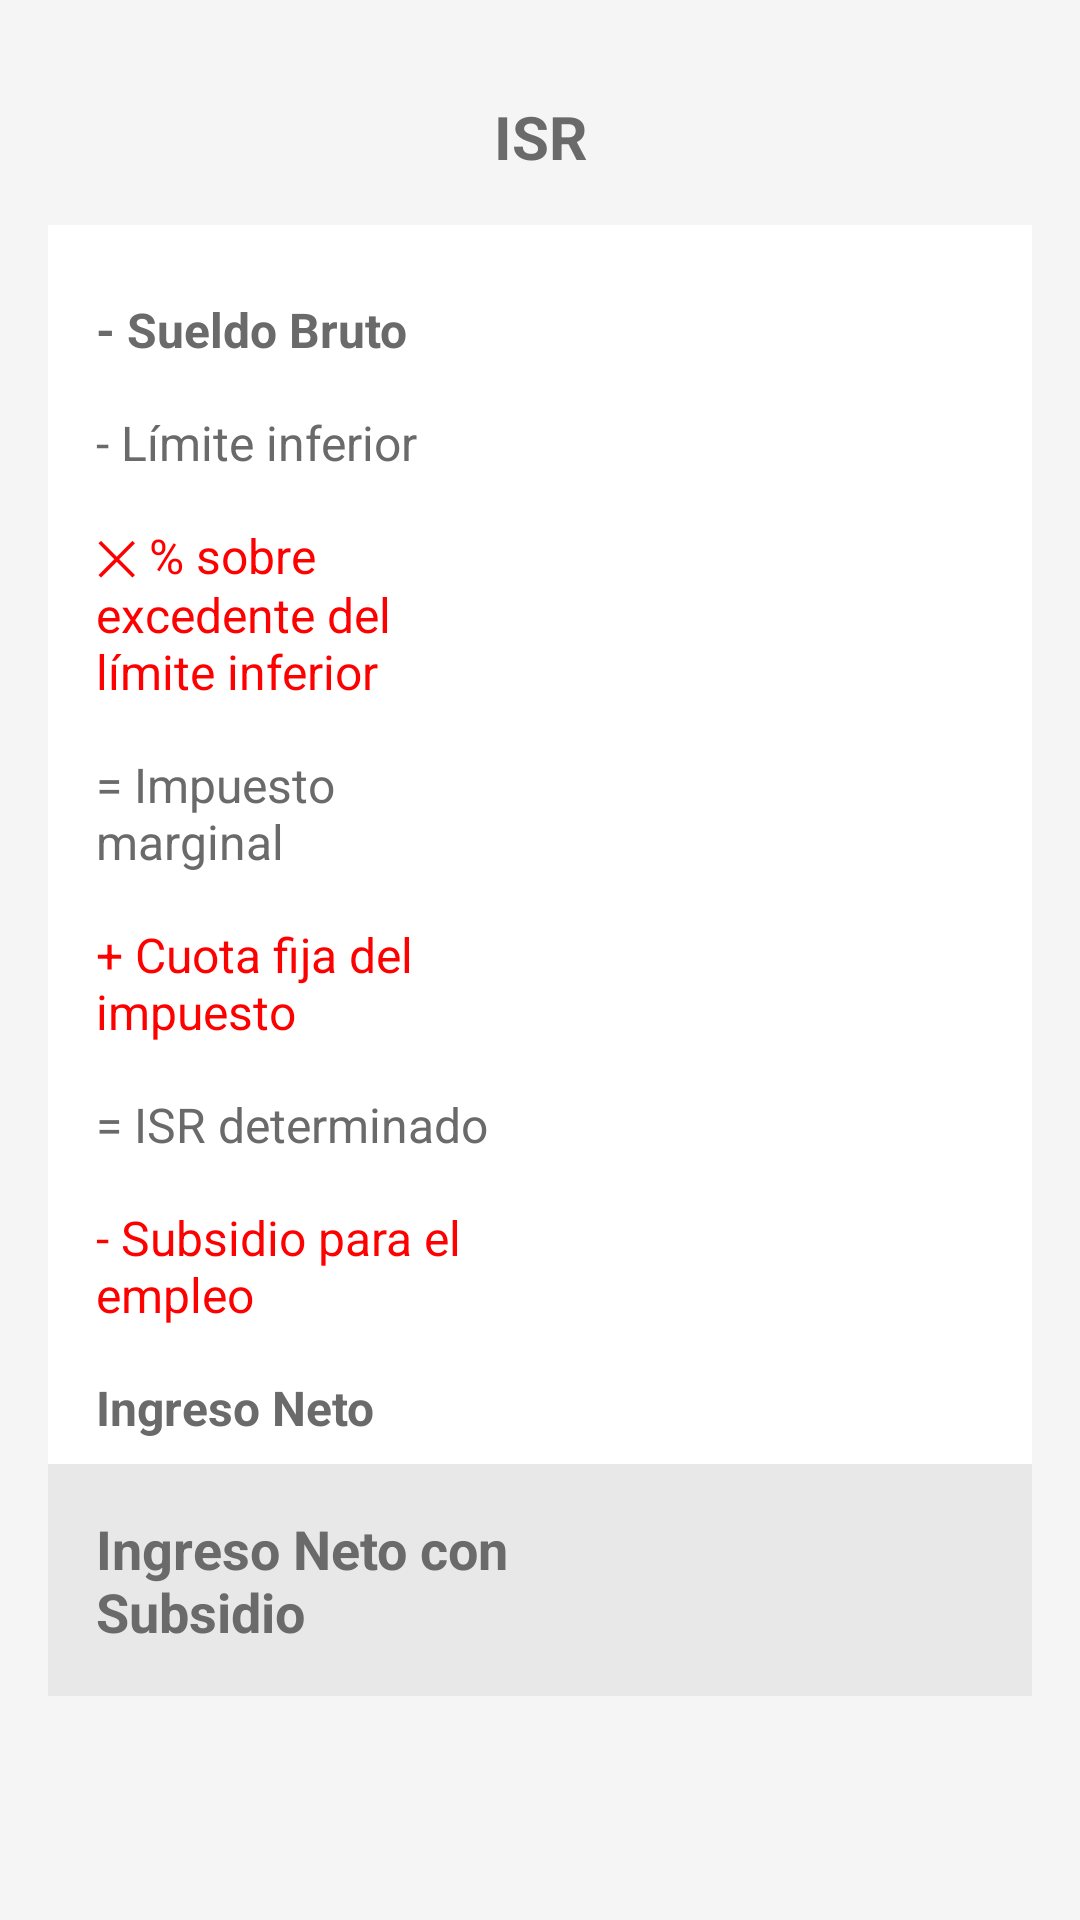

This screen was rendered from an Android layout file. Write that file and the resources it references.
<!-- AndroidManifest.xml: application theme Theme.ISR -->
<!-- res/layout/resultactivity.xml -->
<?xml version="1.0" encoding="utf-8"?>
<LinearLayout xmlns:android="http://schemas.android.com/apk/res/android"
    android:layout_width="match_parent"
    android:layout_height="match_parent"
    android:orientation="vertical"
    android:padding="16dp"
    android:background="#F5F5F5">

    
    <TextView
        android:layout_width="match_parent"
        android:layout_height="wrap_content"
        android:text="ISR"
        android:textSize="20sp"
        android:textStyle="bold"
        android:textColor="#6A6A6A"
        android:layout_gravity="center"
        android:padding="16dp"
        android:gravity="center_horizontal"/>


    
    <LinearLayout
        android:layout_width="match_parent"
        android:layout_height="wrap_content"
        android:orientation="vertical"
        android:paddingTop="16dp"
        android:background="#FFFFFF">

        
        <LinearLayout
            android:layout_width="match_parent"
            android:layout_height="wrap_content"
            android:orientation="horizontal"
            android:weightSum="2"
            android:paddingVertical="8dp">

            <TextView
                android:layout_width="0dp"
                android:layout_height="wrap_content"
                android:layout_weight="1"
                android:text="- Sueldo Bruto"
                android:textColor="#6A6A6A"
                android:textStyle="bold"
                android:paddingStart="16dp"
                android:textSize="16sp" />

            <TextView
                android:id="@+id/sb"
                android:layout_width="wrap_content"
                android:layout_height="wrap_content"
                android:text=""
                android:paddingEnd="16dp"
                android:textColor="#6A6A6A"
                android:textSize="16sp" />
        </LinearLayout>


        
        <LinearLayout
            android:layout_width="match_parent"
            android:layout_height="wrap_content"
            android:orientation="horizontal"
            android:weightSum="2"
            android:paddingVertical="8dp">

            <TextView
                android:layout_width="0dp"
                android:layout_height="wrap_content"
                android:layout_weight="1"
                android:text="- Límite inferior"
                android:textColor="#6A6A6A"
                android:paddingStart="16dp"
                android:textSize="16sp" />

            <TextView
                android:id="@+id/li"
                android:layout_width="wrap_content"
                android:layout_height="wrap_content"
                android:text=""
                android:paddingEnd="16dp"
                android:textColor="#6A6A6A"
                android:textSize="16sp" />
        </LinearLayout>


        
        <LinearLayout
            android:layout_width="match_parent"
            android:layout_height="wrap_content"
            android:orientation="horizontal"
            android:weightSum="2"
            android:paddingVertical="8dp">

            <TextView
                android:layout_width="0dp"
                android:layout_height="wrap_content"
                android:layout_weight="1"
                android:text="✕ % sobre excedente del límite inferior"
                android:textColor="#FF0000"
                android:paddingStart="16dp"
                android:textSize="16sp" />

            <TextView
                android:id="@+id/por"
                android:layout_width="wrap_content"
                android:layout_height="wrap_content"
                android:text=""
                android:paddingEnd="16dp"
                android:textColor="#FF0000"
                android:textSize="16sp" />
        </LinearLayout>

        
        <LinearLayout
            android:layout_width="match_parent"
            android:layout_height="wrap_content"
            android:orientation="horizontal"
            android:weightSum="2"
            android:paddingVertical="8dp">

            <TextView
                android:layout_width="0dp"
                android:layout_height="wrap_content"
                android:layout_weight="1"
                android:text="= Impuesto marginal"
                android:textColor="#6A6A6A"
                android:paddingStart="16dp"
                android:textSize="16sp" />

            <TextView
                android:id="@+id/im"
                android:layout_width="wrap_content"
                android:layout_height="wrap_content"
                android:text=""
                android:paddingEnd="16dp"
                android:textColor="#6A6A6A"
                android:textSize="16sp" />
        </LinearLayout>

        
        <LinearLayout
            android:layout_width="match_parent"
            android:layout_height="wrap_content"
            android:orientation="horizontal"
            android:weightSum="2"
            android:paddingVertical="8dp">

            <TextView
                android:layout_width="0dp"
                android:layout_height="wrap_content"
                android:layout_weight="1"
                android:text="+ Cuota fija del impuesto"
                android:textColor="#FF0000"
                android:paddingStart="16dp"
                android:textSize="16sp" />

            <TextView
                android:id="@+id/cf"
                android:layout_width="wrap_content"
                android:layout_height="wrap_content"
                android:text=""
                android:paddingEnd="16dp"
                android:textColor="#FF0000"
                android:textSize="16sp" />
        </LinearLayout>

        
        <LinearLayout
            android:layout_width="match_parent"
            android:layout_height="wrap_content"
            android:orientation="horizontal"
            android:weightSum="2"
            android:paddingVertical="8dp">

            <TextView
                android:layout_width="0dp"
                android:layout_height="wrap_content"
                android:layout_weight="1"
                android:text="= ISR determinado"
                android:textColor="#6A6A6A"
                android:paddingStart="16dp"
                android:textSize="16sp" />

            <TextView
                android:id="@+id/isr"
                android:layout_width="wrap_content"
                android:layout_height="wrap_content"
                android:text=""
                android:paddingEnd="16dp"
                android:textColor="#6A6A6A"
                android:textSize="16sp" />
        </LinearLayout>

        
        <LinearLayout
            android:layout_width="match_parent"
            android:layout_height="wrap_content"
            android:orientation="horizontal"
            android:weightSum="2"
            android:paddingVertical="8dp">

            <TextView
                android:layout_width="0dp"
                android:layout_height="wrap_content"
                android:layout_weight="1"
                android:text="- Subsidio para el empleo"
                android:textColor="#FF0000"
                android:paddingStart="16dp"
                android:textSize="16sp" />

            <TextView
                android:id="@+id/sub"
                android:layout_width="wrap_content"
                android:layout_height="wrap_content"
                android:text=""
                android:paddingEnd="16dp"
                android:textColor="#FF0000"
                android:textSize="16sp" />
        </LinearLayout>

        <LinearLayout
            android:layout_width="match_parent"
            android:layout_height="wrap_content"
            android:orientation="horizontal"
            android:weightSum="2"
            android:paddingVertical="8dp">

            <TextView
                android:layout_width="0dp"
                android:layout_height="wrap_content"
                android:layout_weight="1"
                android:text="Ingreso Neto"
                android:textColor="#6A6A6A"
                android:textStyle="bold"
                android:paddingStart="16dp"
                android:textSize="16sp" />

            <TextView
                android:id="@+id/sn"
                android:layout_width="wrap_content"
                android:layout_height="wrap_content"
                android:text=""
                android:paddingEnd="16dp"
                android:textColor="#FF0000"
                android:textSize="16sp" />
        </LinearLayout>
        
        <LinearLayout
            android:layout_width="match_parent"
            android:layout_height="wrap_content"
            android:orientation="horizontal"
            android:weightSum="2"
            android:paddingVertical="16dp"
            android:background="#E8E8E8">

            <TextView
                android:layout_width="0dp"
                android:layout_height="wrap_content"
                android:layout_weight="1"
                android:text="Ingreso Neto con Subsidio"
                android:textColor="#6A6A6A"
                android:textStyle="bold"
                android:paddingStart="16dp"
                android:textSize="18sp" />

            <TextView
                android:id="@+id/sns"
                android:layout_width="wrap_content"
                android:layout_height="wrap_content"
                android:text=""
                android:paddingEnd="16dp"
                android:textColor="#6A6A6A"
                android:textSize="18sp"
                android:textStyle="bold" />
        </LinearLayout>

    </LinearLayout>

</LinearLayout>
<!-- resources referenced by this layout -->
<resources>
  <style name="Theme.ISR" parent="android:Theme.Material.Light.NoActionBar" />
</resources>
